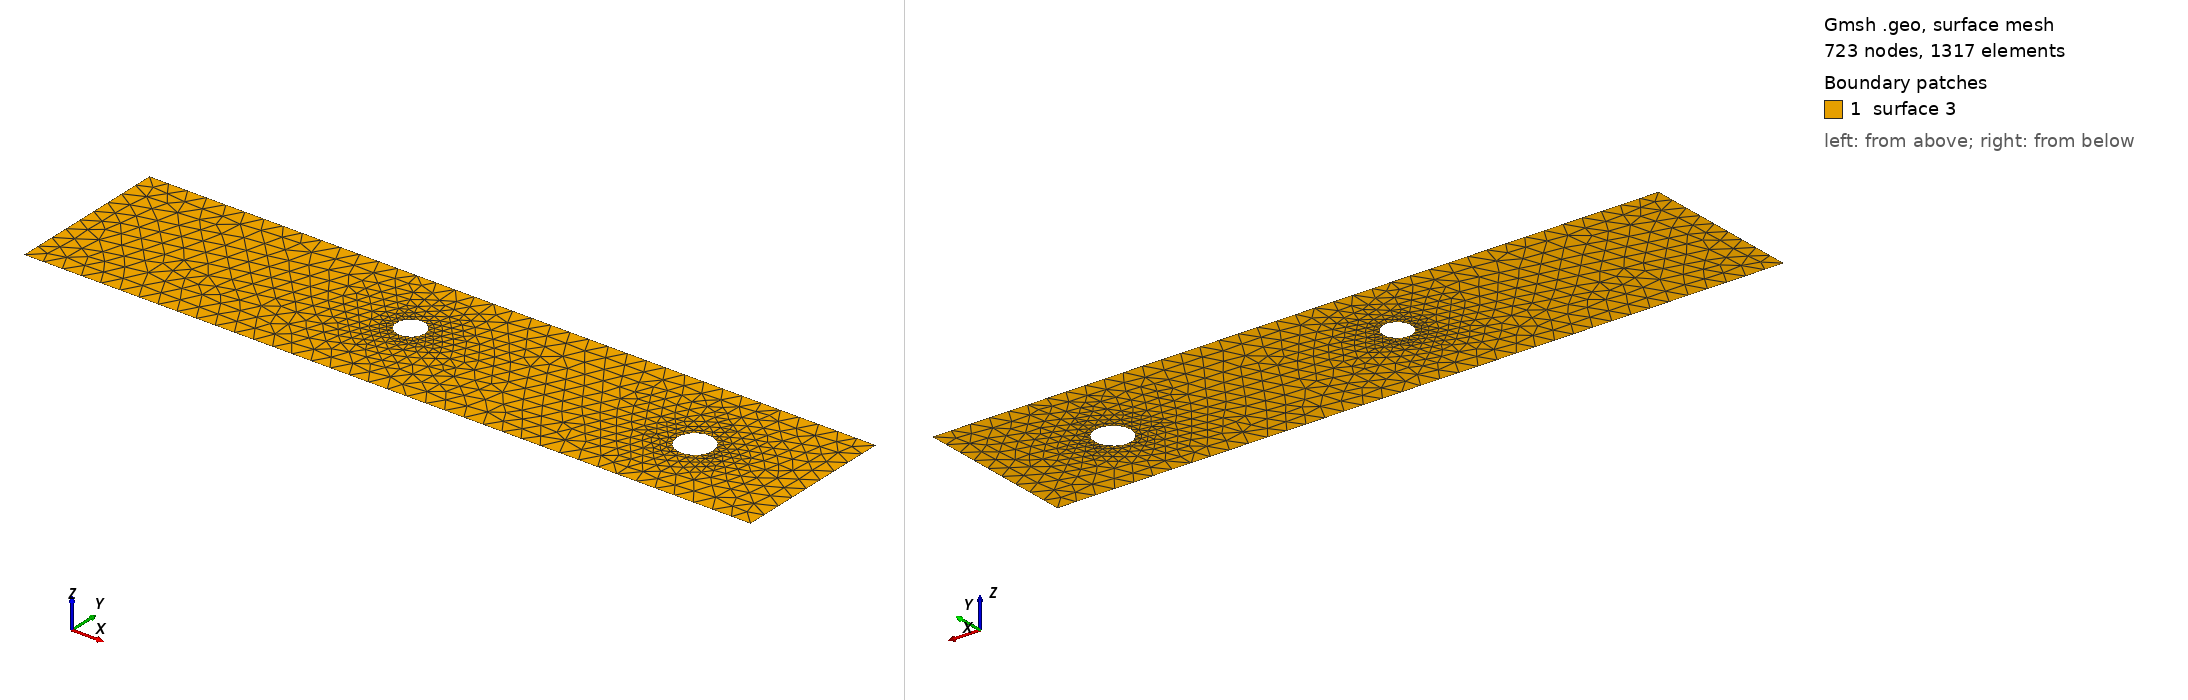

Gmsh geometry script, surface-meshed: 723 nodes, 1317 surface elements. Boundary patches (legend numbers): 1 surface 3. Left view from above one corner, right view from below the opposite corner. The script declares no physical surfaces, so the legend lists its geometric surfaces. The drawing asked Gmsh for element sizes between 1% and 20% of the model's largest extent; the script's own settings can give other sizes.

=== cad_374.geo (drawn) ===
//+
SetFactory("OpenCASCADE");
//+
Point(1) = {0.659649, -3.913818, 0.000000, 1.000000};
//+
Point(2) = {37.901517, -3.913818, 0.000000, 1.000000};
//+
Point(3) = {37.901517, 4.442860, 0.000000, 1.000000};
//+
Point(4) = {0.659649, 4.442860, 0.000000, 1.000000};
//+
Line(1) = {4, 1};
//+
Line(2) = {1, 2};
//+
Line(3) = {2, 3};
//+
Line(4) = {3, 4};
//+
Curve Loop(1) = {1, 2, 3, 4};
//+
Point(6) = {17.617889, 0.757082, 0.000000, 0.072981};
//+
Point(5) = {16.888075, 0.757082, 0.000000, 0.072981};
//+
Point(7) = {16.523168, 1.389119, 0.000000, 0.072981};
//+
Point(8) = {16.523168, 0.125044, 0.000000, 0.072981};
//+
Point(10) = {32.932595, 0.036431, 0.000000, 0.091980};
//+
Point(9) = {32.012800, 0.036431, 0.000000, 0.091980};
//+
Point(11) = {31.552903, 0.832997, 0.000000, 0.091980};
//+
Point(12) = {31.552903, -0.760135, 0.000000, 0.091980};
//+
Ellipse(5) = {6, 5, 7, 7};
//+
Ellipse(6) = {7, 5, 8, 8};
//+
Ellipse(7) = {8, 5, 6, 6};
//+
Curve Loop(2) = {5, 6, 7};
//+
Ellipse(8) = {10, 9, 11, 11};
//+
Ellipse(9) = {11, 9, 12, 12};
//+
Ellipse(10) = {12, 9, 10, 10};
//+
Curve Loop(3) = {8, 9, 10};
//+
Plane Surface(3) = {1, 2, 3};
//+
Physical Curve("INFLOW", 100) = {1};
//+
Physical Curve("OUTFLOW", 101) = {3};
//+
Physical Curve("WALL_BOUNDARY", 102) = {2, 4};
//+
Physical Curve("OBSTACLE", 103) = {5, 6, 7, 8, 9, 10};
